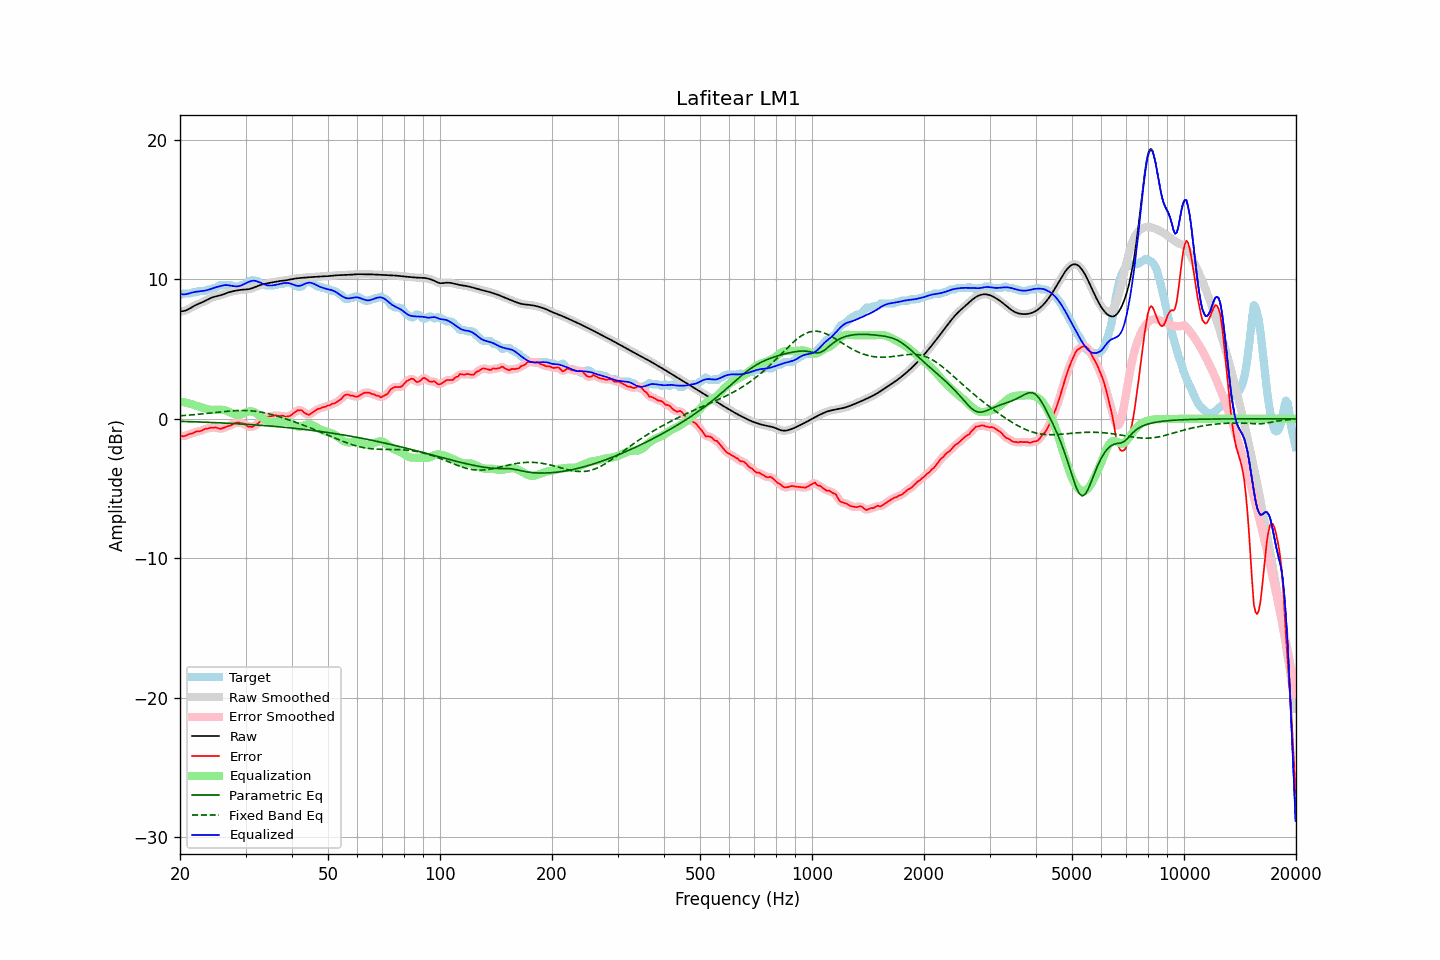

Source data for this figure (header and first rows):
frequency, raw, error, smoothed, error_smoothed, equalization, parametric_eq, fixed_band_eq, equalized_raw, equalized_smoothed, target
20.00, 7.70, -1.17, 7.70, -1.18, 1.24, -0.18, 0.22, 8.94, 8.94, 8.88
20.20, 7.71, -1.22, 7.71, -1.22, 1.22, -0.18, 0.23, 8.93, 8.93, 8.93
20.40, 7.73, -1.25, 7.72, -1.23, 1.20, -0.18, 0.24, 8.93, 8.92, 8.98
20.61, 7.75, -1.23, 7.75, -1.23, 1.18, -0.19, 0.25, 8.93, 8.93, 8.98
20.81, 7.79, -1.18, 7.79, -1.18, 1.15, -0.19, 0.25, 8.94, 8.94, 8.98
21.02, 7.85, -1.13, 7.85, -1.13, 1.12, -0.20, 0.26, 8.97, 8.97, 8.98
21.23, 7.91, -1.08, 7.91, -1.09, 1.09, -0.20, 0.27, 9.00, 9.00, 8.98
21.44, 7.98, -1.06, 7.98, -1.06, 1.06, -0.20, 0.28, 9.04, 9.04, 9.04
21.66, 8.05, -1.03, 8.04, -1.01, 1.02, -0.21, 0.29, 9.07, 9.07, 9.08
21.87, 8.11, -0.97, 8.11, -0.97, 0.98, -0.21, 0.30, 9.09, 9.09, 9.08
22.09, 8.17, -0.91, 8.17, -0.93, 0.94, -0.22, 0.31, 9.11, 9.11, 9.08
22.31, 8.22, -0.89, 8.22, -0.90, 0.91, -0.22, 0.32, 9.13, 9.13, 9.11
22.54, 8.27, -0.91, 8.27, -0.89, 0.87, -0.22, 0.33, 9.14, 9.14, 9.18
22.76, 8.32, -0.86, 8.32, -0.86, 0.83, -0.23, 0.35, 9.15, 9.15, 9.18
22.99, 8.36, -0.81, 8.37, -0.81, 0.80, -0.23, 0.36, 9.16, 9.16, 9.18
23.22, 8.42, -0.76, 8.42, -0.76, 0.76, -0.24, 0.37, 9.18, 9.18, 9.18
23.45, 8.48, -0.70, 8.48, -0.72, 0.73, -0.24, 0.38, 9.21, 9.21, 9.18
23.69, 8.54, -0.70, 8.54, -0.69, 0.70, -0.25, 0.39, 9.23, 9.23, 9.24
23.92, 8.60, -0.68, 8.60, -0.66, 0.67, -0.25, 0.41, 9.27, 9.27, 9.28
24.16, 8.65, -0.62, 8.65, -0.65, 0.65, -0.26, 0.42, 9.30, 9.30, 9.28
24.40, 8.70, -0.64, 8.70, -0.63, 0.64, -0.26, 0.43, 9.34, 9.34, 9.34
24.65, 8.74, -0.64, 8.74, -0.62, 0.65, -0.27, 0.44, 9.39, 9.38, 9.38
24.89, 8.77, -0.61, 8.77, -0.63, 0.65, -0.27, 0.46, 9.42, 9.42, 9.38
25.14, 8.80, -0.64, 8.80, -0.65, 0.66, -0.28, 0.47, 9.46, 9.46, 9.44
25.39, 8.82, -0.68, 8.83, -0.68, 0.66, -0.28, 0.48, 9.49, 9.49, 9.51
25.65, 8.85, -0.72, 8.86, -0.70, 0.66, -0.29, 0.49, 9.52, 9.52, 9.58
25.91, 8.89, -0.69, 8.89, -0.69, 0.66, -0.29, 0.51, 9.55, 9.55, 9.58
26.16, 8.93, -0.65, 8.93, -0.65, 0.64, -0.30, 0.52, 9.57, 9.57, 9.58
26.43, 8.97, -0.60, 8.97, -0.61, 0.62, -0.30, 0.53, 9.59, 9.59, 9.58
26.69, 9.01, -0.56, 9.01, -0.56, 0.58, -0.31, 0.54, 9.59, 9.59, 9.58
26.96, 9.06, -0.52, 9.05, -0.53, 0.52, -0.32, 0.55, 9.58, 9.58, 9.58
27.23, 9.09, -0.49, 9.09, -0.49, 0.47, -0.32, 0.56, 9.56, 9.56, 9.58
27.50, 9.12, -0.45, 9.12, -0.43, 0.42, -0.33, 0.57, 9.54, 9.54, 9.58
27.77, 9.15, -0.37, 9.15, -0.37, 0.37, -0.33, 0.58, 9.52, 9.52, 9.52
28.05, 9.18, -0.30, 9.18, -0.32, 0.33, -0.34, 0.59, 9.51, 9.50, 9.48
28.33, 9.20, -0.28, 9.20, -0.27, 0.30, -0.35, 0.59, 9.50, 9.50, 9.48
28.62, 9.22, -0.26, 9.22, -0.26, 0.29, -0.35, 0.60, 9.50, 9.50, 9.48
28.90, 9.24, -0.27, 9.24, -0.28, 0.29, -0.36, 0.60, 9.53, 9.52, 9.50
29.19, 9.25, -0.32, 9.25, -0.29, 0.31, -0.37, 0.60, 9.56, 9.56, 9.57
29.48, 9.26, -0.32, 9.26, -0.32, 0.35, -0.37, 0.60, 9.61, 9.61, 9.58
29.78, 9.27, -0.35, 9.27, -0.38, 0.40, -0.38, 0.60, 9.67, 9.67, 9.62
30.08, 9.28, -0.43, 9.28, -0.44, 0.45, -0.39, 0.60, 9.73, 9.73, 9.71
30.38, 9.29, -0.54, 9.29, -0.51, 0.50, -0.40, 0.59, 9.78, 9.78, 9.83
30.68, 9.31, -0.57, 9.31, -0.57, 0.53, -0.40, 0.59, 9.83, 9.83, 9.88
30.99, 9.33, -0.56, 9.33, -0.59, 0.54, -0.41, 0.58, 9.87, 9.87, 9.89
31.30, 9.37, -0.59, 9.37, -0.56, 0.53, -0.42, 0.57, 9.90, 9.90, 9.96
31.61, 9.41, -0.51, 9.41, -0.51, 0.49, -0.43, 0.56, 9.91, 9.91, 9.92
31.93, 9.46, -0.42, 9.46, -0.45, 0.43, -0.44, 0.54, 9.89, 9.89, 9.88
32.24, 9.50, -0.37, 9.50, -0.36, 0.35, -0.44, 0.53, 9.86, 9.85, 9.88
32.57, 9.55, -0.27, 9.55, -0.27, 0.26, -0.45, 0.51, 9.81, 9.81, 9.82
32.89, 9.59, -0.16, 9.59, -0.16, 0.16, -0.46, 0.49, 9.75, 9.75, 9.75
33.22, 9.63, -0.05, 9.63, -0.05, 0.08, -0.47, 0.47, 9.70, 9.70, 9.67
33.55, 9.66, 0.05, 9.66, 0.04, -0.00, -0.48, 0.45, 9.66, 9.66, 9.61
33.89, 9.69, 0.11, 9.69, 0.11, -0.07, -0.49, 0.42, 9.62, 9.62, 9.58
34.23, 9.71, 0.14, 9.71, 0.14, -0.13, -0.50, 0.40, 9.58, 9.58, 9.58
34.57, 9.73, 0.16, 9.73, 0.16, -0.17, -0.51, 0.37, 9.56, 9.56, 9.58
34.92, 9.76, 0.18, 9.76, 0.18, -0.20, -0.51, 0.34, 9.56, 9.56, 9.58
35.27, 9.78, 0.20, 9.78, 0.20, -0.21, -0.52, 0.31, 9.56, 9.56, 9.58
35.62, 9.80, 0.22, 9.80, 0.23, -0.22, -0.53, 0.28, 9.58, 9.58, 9.58
35.97, 9.82, 0.24, 9.82, 0.24, -0.23, -0.54, 0.25, 9.60, 9.60, 9.58
... 635 more rows
